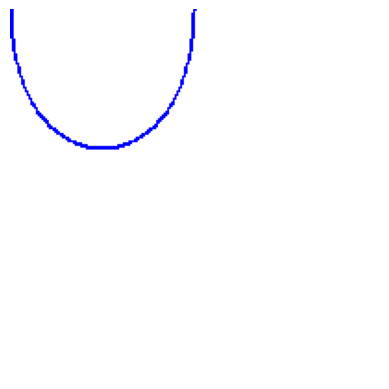

This chart was generated by the following Python code:
# Write a program to draw Hermite /Bezier curve.

from PIL import Image, ImageDraw
import numpy as np
import matplotlib.pyplot as plt

# Define the control points
control_points = np.array([[0, 0], [0, 100], [100, 100], [100, 0]])

# Define the Hermite/Bezier curve parameters
num_points = 100
t = np.linspace(0, 1, num_points)

# Calculate the curve points
curve_points = []
for i in range(num_points):
    t_i = t[i]
    p0 = control_points[0]
    p1 = control_points[1]
    p2 = control_points[2]
    p3 = control_points[3]
    curve_point = (
        p0[0] * (1 - t_i)**3 + 3 * p1[0] * (1 - t_i)**2 * t_i + 3 * p2[0] * (1 - t_i) * t_i**2 + p3[0] * t_i**3,
        p0[1] * (1 - t_i)**3 + 3 * p1[1] * (1 - t_i)**2 * t_i + 3 * p2[1] * (1 - t_i) * t_i**2 + p3[1] * t_i**3
    )
    curve_points.append(curve_point)

# Create an image
img = Image.new('RGB', (200, 200), color='white')
draw = ImageDraw.Draw(img)

# Draw the curve
draw.line(curve_points, fill='blue', width=2)

# Display the image
plt.imshow(np.asarray(img))
plt.axis('off')  # Turn off axis
plt.show()
